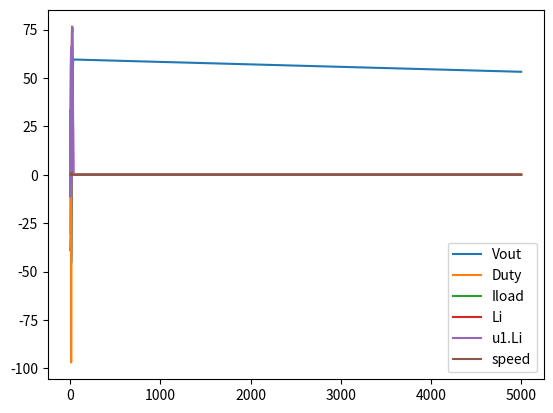

This chart was generated by the following Python code:
import matplotlib.pyplot as plt
from math import sqrt

Li = 0
Lh = 47e-6
Cout = 100e-6
Vin = 3
Vout = Vin + 1
Iload = 0

data = []

class Regulator:
    def __init__(self, setpoint):
        self.period = 12e-6
        self.ton = 0
        self.toff = self.period
        self.duty = 0.0
        self.vset = setpoint
        self.vout = 0

    def update(self, Vin, Vout, Iload):
        self.Li = (Vout - self.vout) * Cout / self.toff + Iload 
        self.vout = Vout
        vdif = self.vset - self.vout
        if vdif > 0:
            coulombs_needed = vdif * Cout
            amps_needed = sqrt(coulombs_needed / Lh * (vdif/2+Vin))
            amps_needed -= self.Li
        else:
            amps_needed = Iload
        if Vout > Vin:
            self.duty = amps_needed * Lh * (1-Vin/Vout) / self.period
            max_duty = 1 - 0.5*Vin/Vout
            if self.duty>max_duty:
                self.duty = max_duty
        else:
            self.duty = 0
        self.ton = self.period * self.duty
        self.toff = self.period * (1-self.duty)
        return self.ton, self.toff
    def setpoint(self, setpoint):
        self.vset = setpoint

class Charger():
    def __init__(self):
        self.speed = 0
        self.watts = [0, 5, 10, 15]
        self.amps = 0
    def reqv(self):
        if self.speed > 2:
            return 9
        else:
            return 5
    def update(self, Vout):
        match self.speed:
            case 0: # Not charging
                if Vout > 4.5 and Vout < 5.5:
                    self.speed = 1
            case 1: # Slow charging
                if Vout > 5.5 or Vout < 4.5:
                    self.speed = 0
                elif self.amps > 0.4:
                    self.speed = 2
            case 2: # Normal charging
                if Vout > 6 or Vout < 4:
                    self.speed = 0
                elif self.amps > 0.8 and Vout >= 5:
                    self.speed = 2 #Disable fast-charging for now
            case 3: # Fast charging
                if Vout > 9 or Vout < 4.8:
                    self.speed = 1
        if self.speed > 0:
            self.amps = self.watts[self.speed] / Vout
        else:
            self.amps = 0.1
        return self.amps

u1 = Regulator(5.0)
u2 = Charger()

for j in range(int(5e3)):
    Iload = u2.update(Vout)
    if j%10 == 0:
        u1.setpoint(u2.reqv())
    Ton,Toff = u1.update(Vin,Vout,Iload)
    Li += Vin * Ton / Lh
    di = min((Vout - Vin) * Toff / Lh, Li)
    Vout += Toff * (Li - di/2) / Cout
    Vout -= (Ton + Toff) * Iload / Cout
    Li -= di
    data.append((Vout,u1.duty,Iload,Li,u1.Li,u2.speed))

for d in zip(*data):
    plt.plot(list(d))
plt.legend(['Vout','Duty','Iload','Li','u1.Li','speed'])
plt.show()

